The GitHub repository TakanashaTaryu/Osteosarcoma-Histopathology-Classification contains a labelled image folder "dataset_balanced" with 3 categories: non-tumor, non-viable tumor, viable tumor. Examples follow, each with its label.

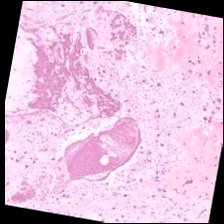
Label: non-viable tumor

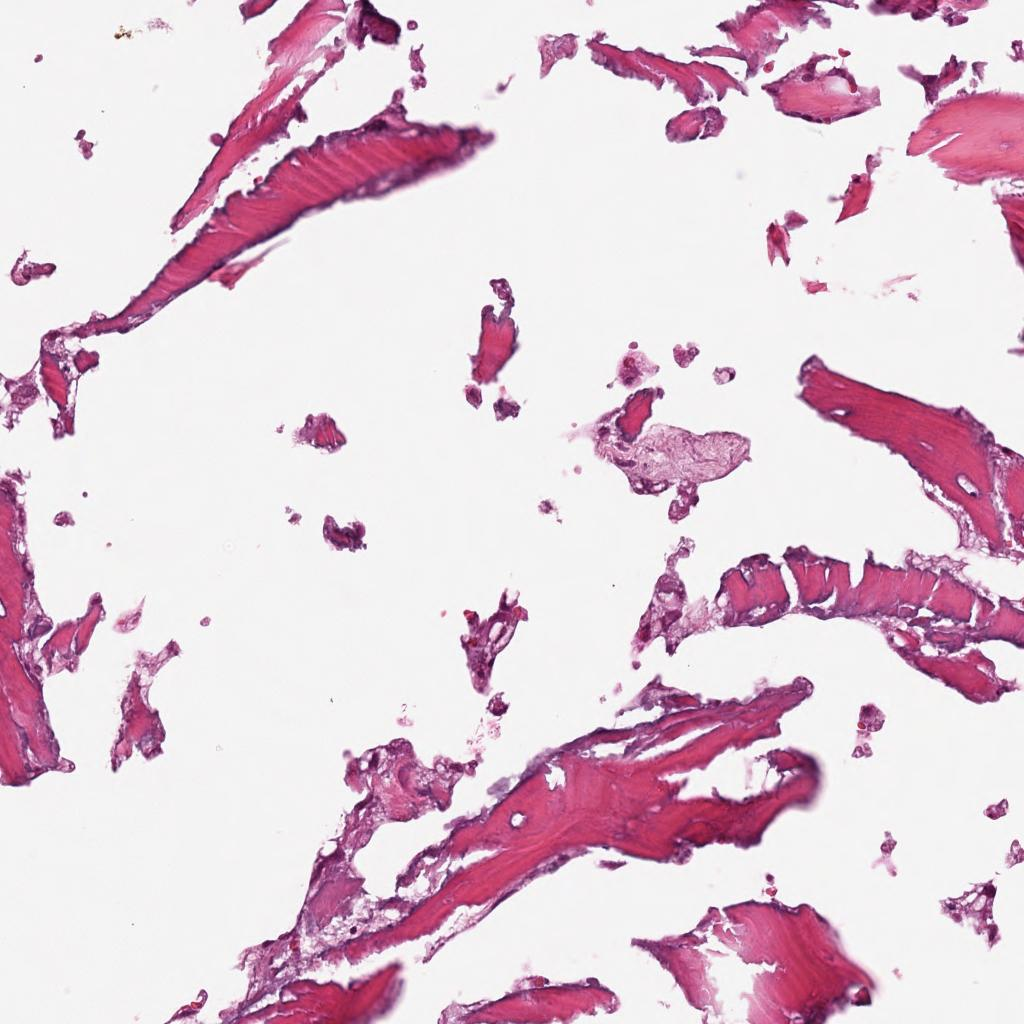
Label: non-tumor

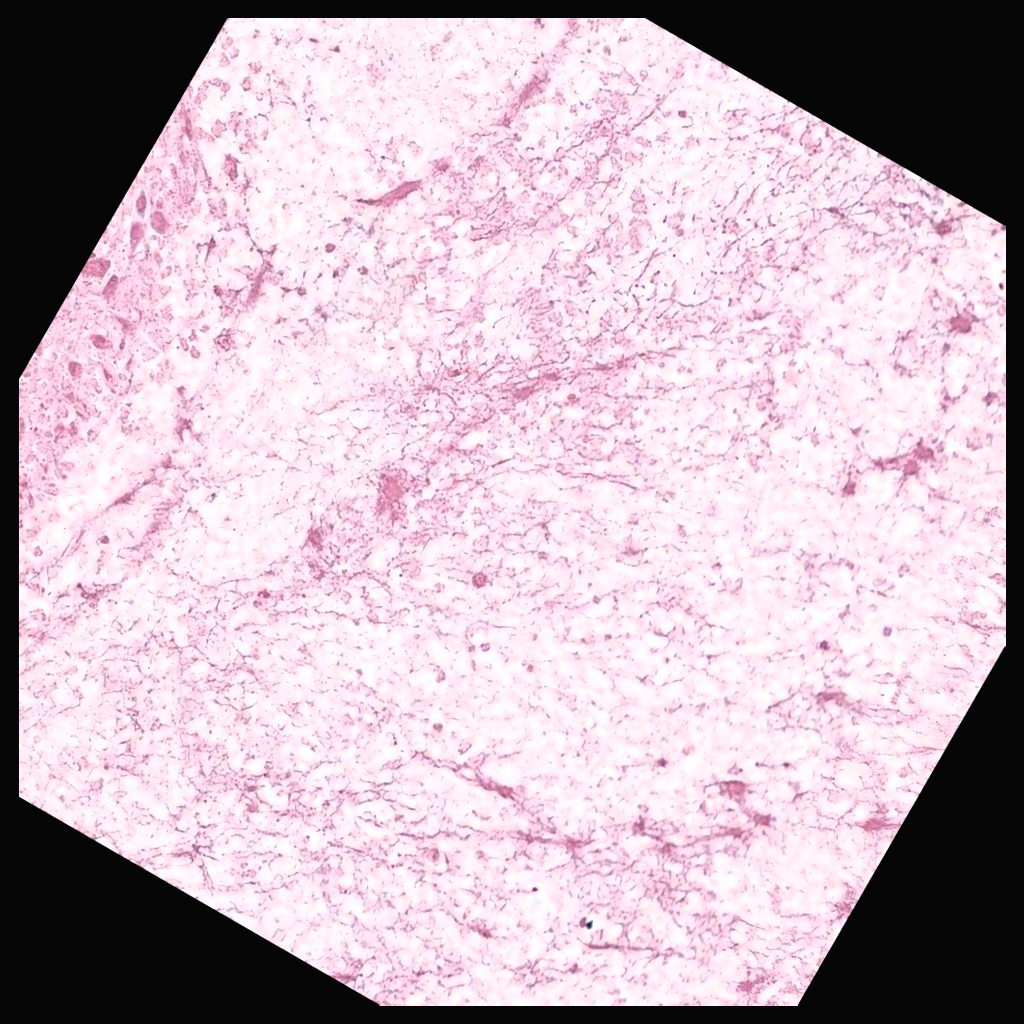
Label: non-viable tumor

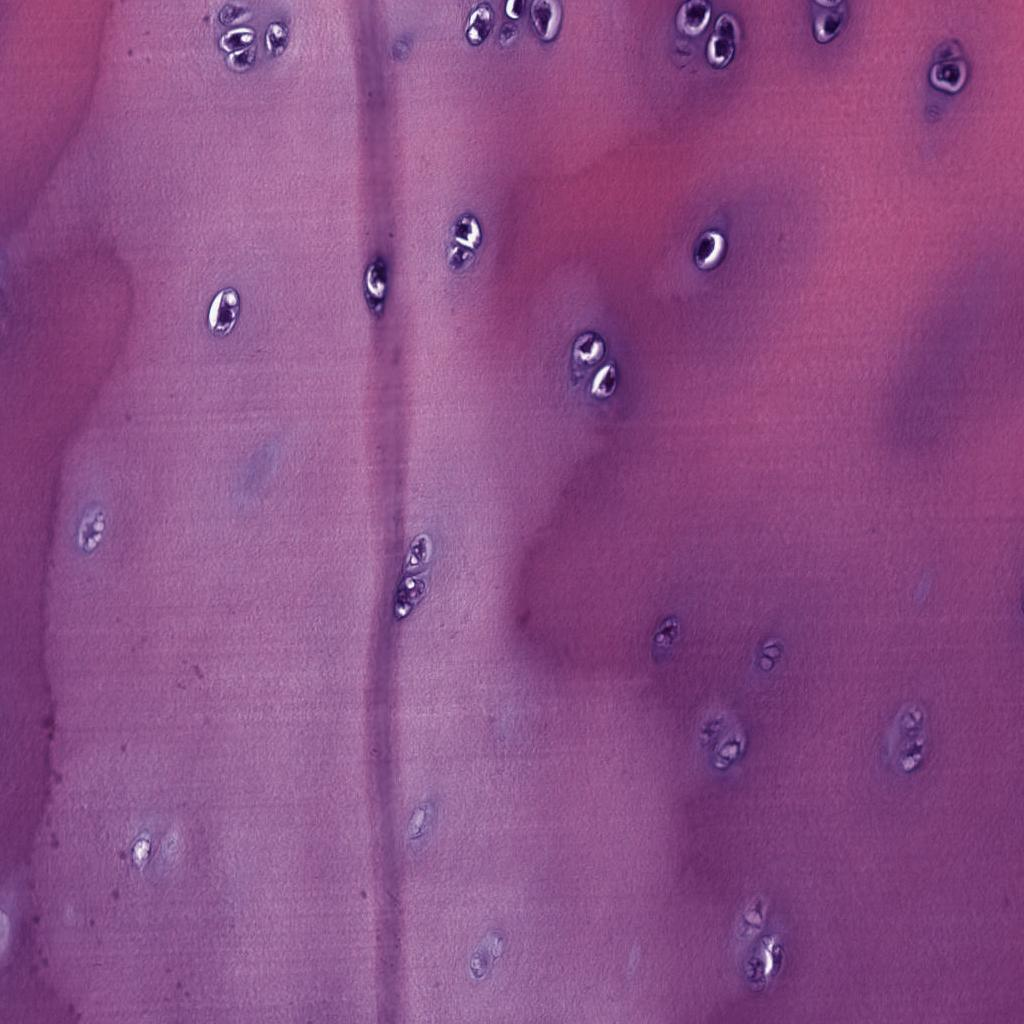
Label: non-tumor

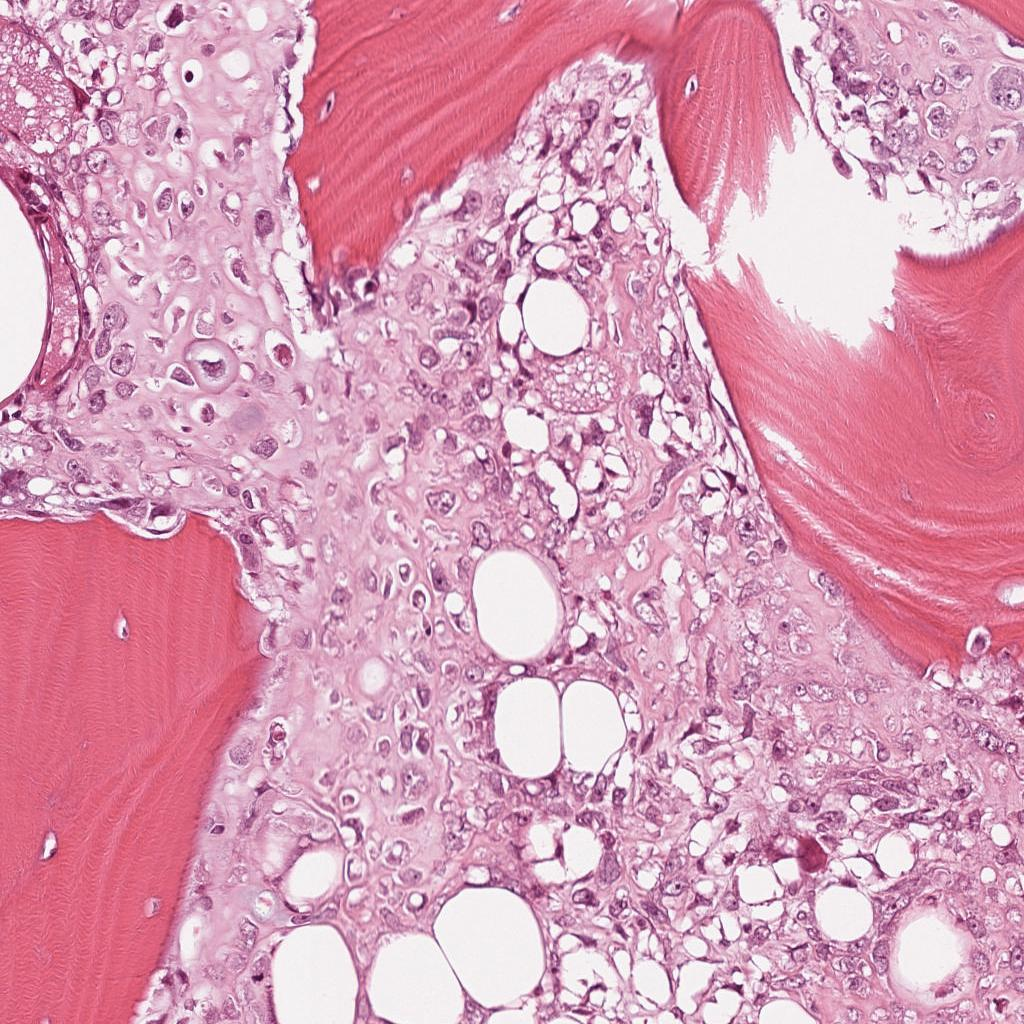
Label: viable tumor

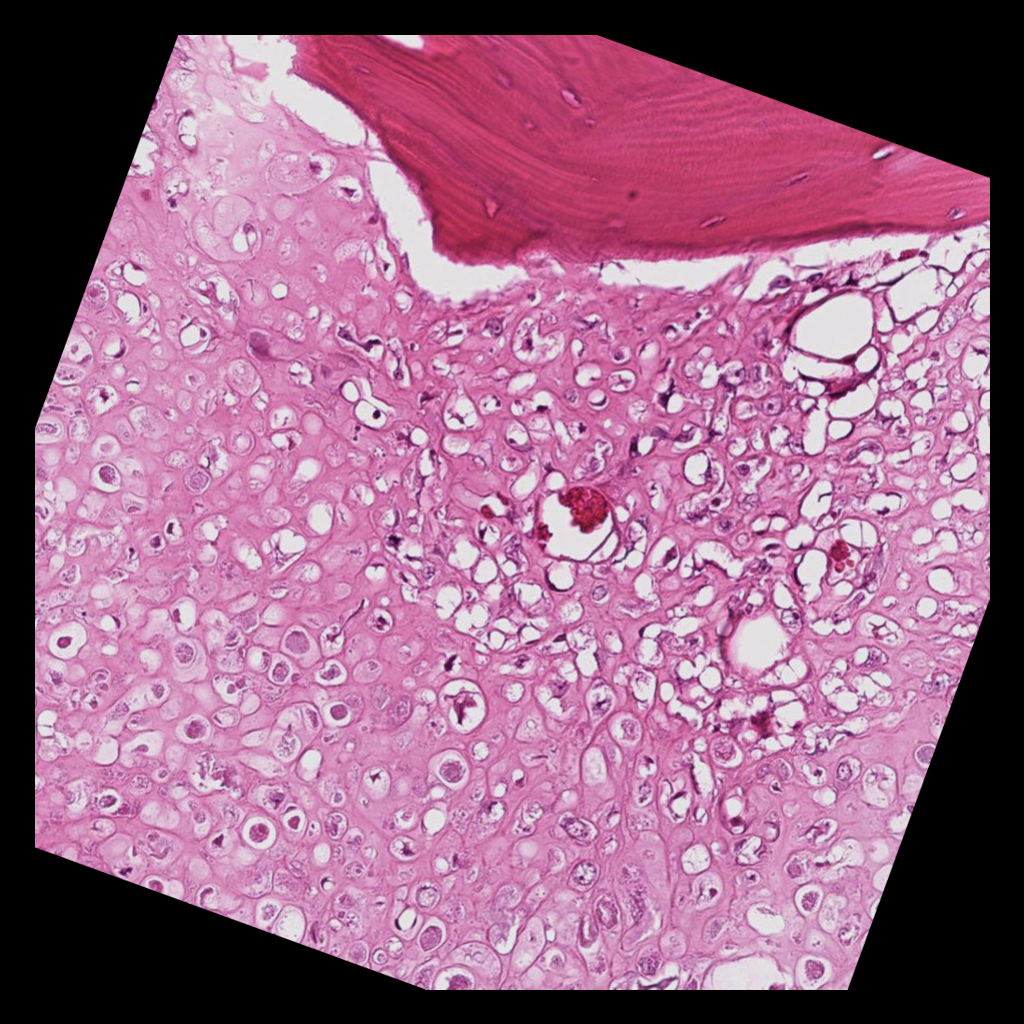
Label: viable tumor
